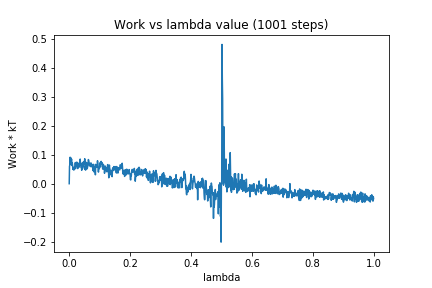

The data file committed next to this chart (first rows):
0, 0.0
1, 0.06013
2, 0.06465
3, 0.09139
4, 0.06656
5, 0.07043
6, 0.08878
7, 0.08171
8, 0.08413
9, 0.06306
10, 0.07221
11, 0.06332
12, 0.04991
13, 0.05292
14, 0.04812
15, 0.05302
16, 0.04767
17, 0.05845
18, 0.05128
19, 0.05177
20, 0.07277
21, 0.05252
22, 0.07304
23, 0.06018
24, 0.06406
25, 0.07448
26, 0.066
27, 0.07262
28, 0.05207
29, 0.07016
30, 0.06337
31, 0.06772
32, 0.0698
33, 0.05737
34, 0.06267
35, 0.06483
36, 0.08498
37, 0.06655
38, 0.07178
39, 0.05632
40, 0.05648
41, 0.04632
42, 0.05473
43, 0.06807
44, 0.05264
45, 0.07258
46, 0.05942
47, 0.07635
48, 0.07526
49, 0.07047
50, 0.06971
51, 0.08606
52, 0.04899
53, 0.05911
54, 0.04699
55, 0.0742
56, 0.0611
57, 0.05658
58, 0.06362
59, 0.05141
60, 0.05595
... 940 more rows
